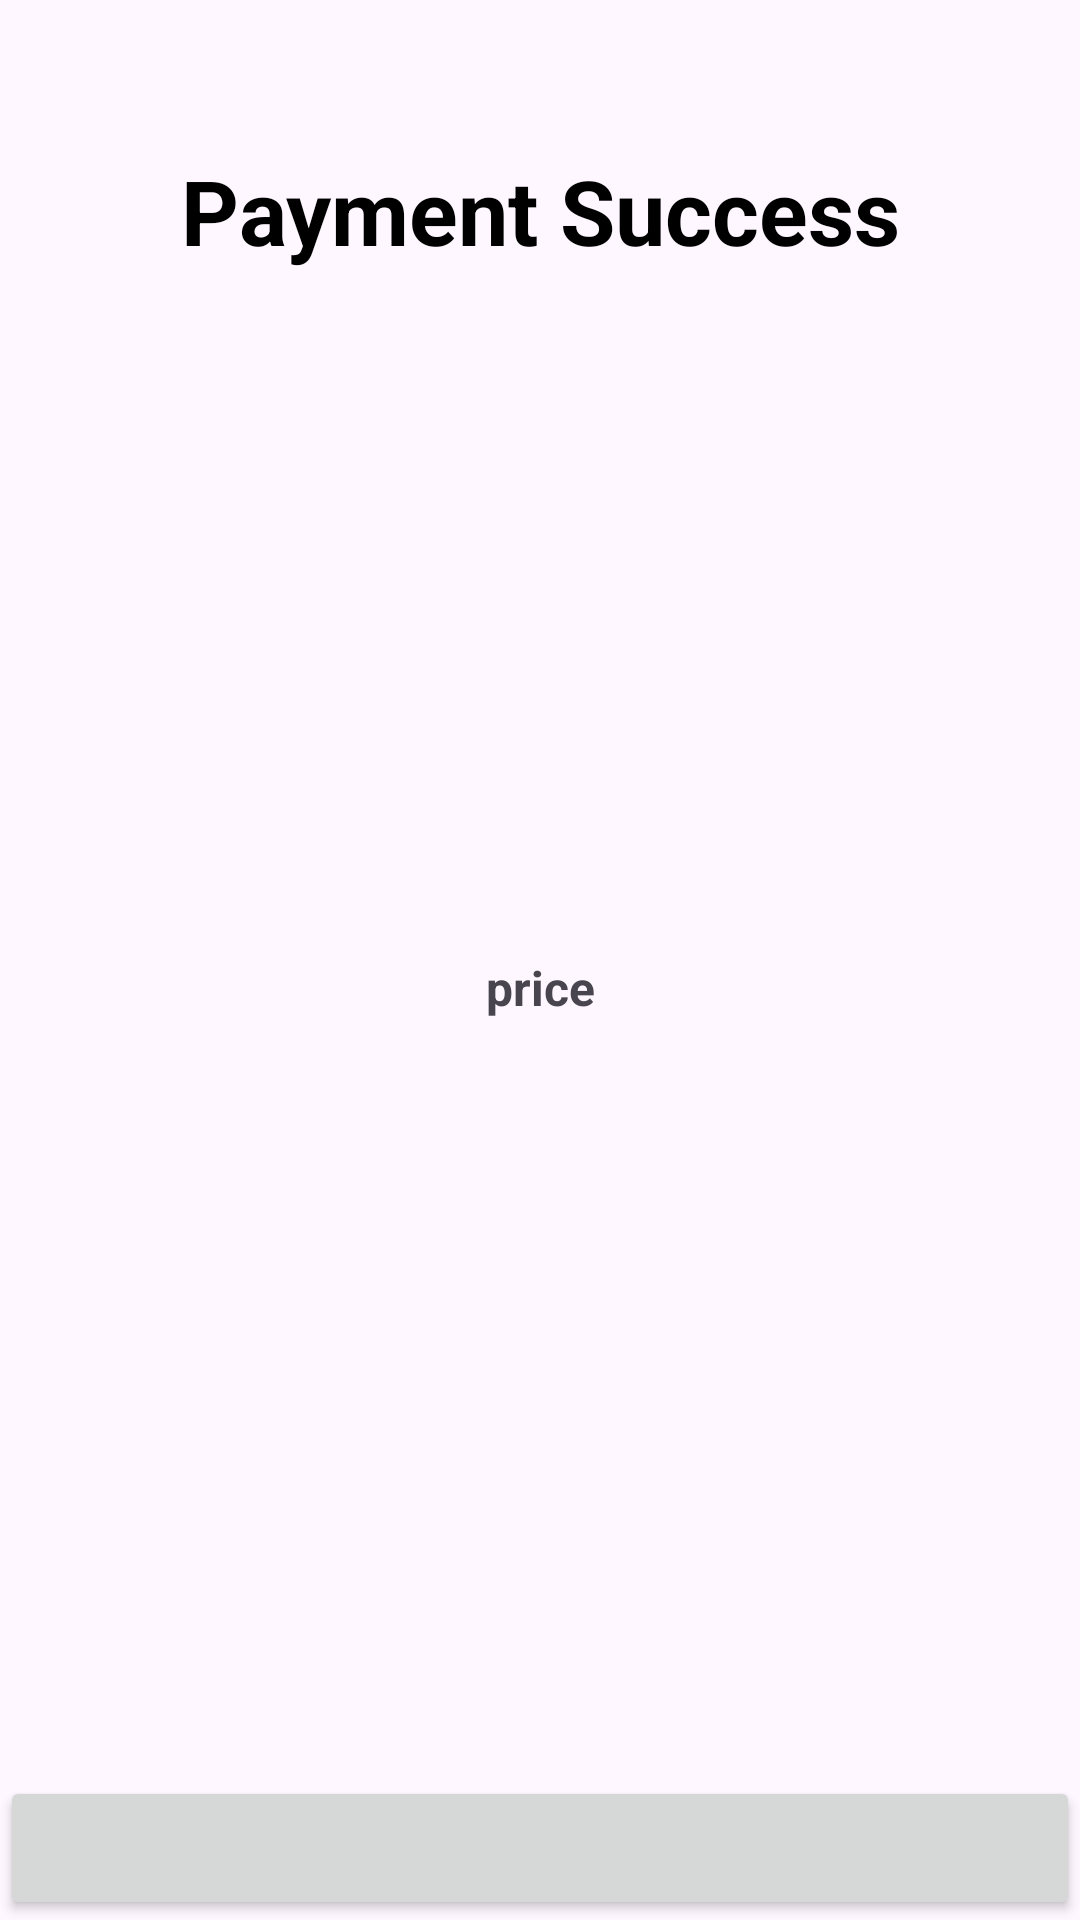

Here is an Android app screen rendered from its layout file. Give the layout XML and the strings, colors and styles it references.
<!-- AndroidManifest.xml: application theme Theme.TravelBooking -->
<!-- res/layout/activity_result.xml -->
<?xml version="1.0" encoding="utf-8"?>
<androidx.constraintlayout.widget.ConstraintLayout
    xmlns:android="http://schemas.android.com/apk/res/android"
    xmlns:app="http://schemas.android.com/apk/res-auto"
    xmlns:tools="http://schemas.android.com/tools"
    android:id="@+id/main"
    android:layout_width="match_parent"
    android:layout_height="match_parent"
    tools:context=".ActivityResult">

    
    <TextView
        android:id="@+id/title_text"
        android:layout_width="wrap_content"
        android:layout_height="wrap_content"
        android:text="Payment Success"
        android:textStyle="bold"
        android:textSize="30sp"
        android:textColor="@android:color/black"
        app:layout_constraintTop_toTopOf="parent"
        app:layout_constraintStart_toStartOf="parent"
        app:layout_constraintEnd_toEndOf="parent"
        android:layout_marginTop="50dp"/>

    
    <ImageView
        android:id="@+id/check_image"
        android:layout_width="291dp"
        android:layout_height="284dp"
        android:layout_marginTop="30dp"
        android:src="@drawable/check"
        app:layout_constraintEnd_toEndOf="parent"
        app:layout_constraintStart_toStartOf="parent"
        app:layout_constraintTop_toBottomOf="@id/title_text" />

    <TextView
        android:id="@+id/place"
        android:layout_width="wrap_content"
        android:layout_height="wrap_content"
        android:layout_marginTop="50dp"
        android:layout_marginBottom="300dp"
        android:text="place name"
        android:textSize="16sp"
        android:textStyle="bold"
        app:layout_constraintBottom_toTopOf="@+id/button2"
        app:layout_constraintEnd_toEndOf="parent"
        app:layout_constraintStart_toStartOf="parent"
        app:layout_constraintTop_toBottomOf="@+id/check_image" />

    <TextView
        android:id="@+id/country"
        android:layout_width="wrap_content"
        android:layout_height="wrap_content"
        android:layout_marginBottom="300dp"
        android:text="country name"
        android:textSize="16sp"
        android:textStyle="bold"
        app:layout_constraintBottom_toTopOf="@+id/button2"
        app:layout_constraintEnd_toEndOf="parent"
        app:layout_constraintStart_toStartOf="parent"
        app:layout_constraintTop_toBottomOf="@+id/place" />

    <TextView
        android:id="@+id/price"
        android:layout_width="wrap_content"
        android:layout_height="wrap_content"
        android:layout_marginBottom="250dp"
        android:text="price"
        android:textSize="16sp"
        android:textStyle="bold"
        app:layout_constraintBottom_toTopOf="@+id/button2"
        app:layout_constraintEnd_toEndOf="parent"
        app:layout_constraintStart_toStartOf="parent"
        app:layout_constraintTop_toBottomOf="@+id/country" />


    <Button
        android:id="@+id/button2"
        android:layout_width="match_parent"
        android:layout_height="wrap_content"
        android:text=""
        app:layout_constraintBottom_toBottomOf="parent" />

</androidx.constraintlayout.widget.ConstraintLayout>
<!-- resources referenced by this layout -->
<resources>
  <style name="Theme.TravelBooking" parent="Base.Theme.TravelBooking" />
  <style name="Base.Theme.TravelBooking" parent="Theme.Material3.DayNight.NoActionBar">
          <item name="android:statusBarColor">@color/green</item>
      </style>
  <color name="green">#00FF00</color>
</resources>
